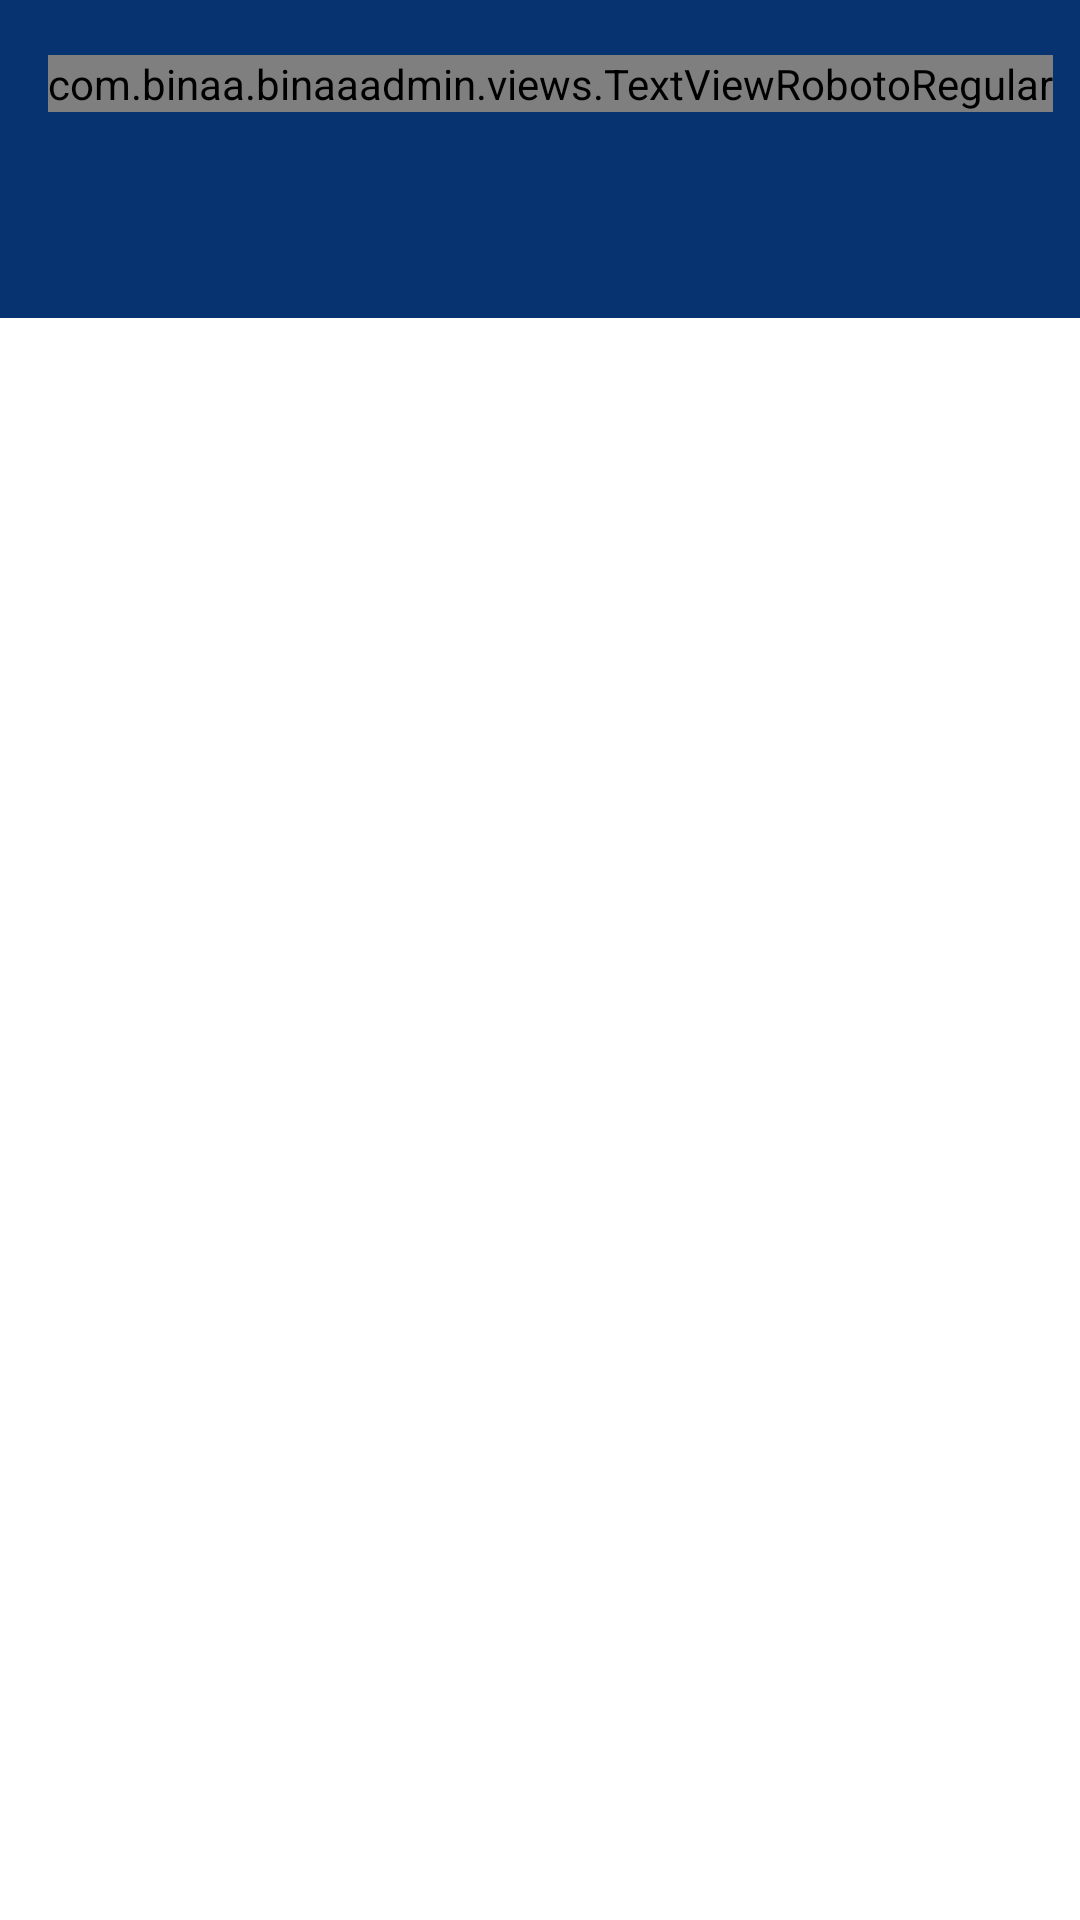

Here is an Android app screen rendered from its layout file. Give the layout XML and the strings, colors and styles it references.
<!-- AndroidManifest.xml: application theme AppTheme -->
<!-- res/layout/activity_main.xml -->
<?xml version="1.0" encoding="utf-8"?>
<RelativeLayout xmlns:android="http://schemas.android.com/apk/res/android"
    xmlns:app="http://schemas.android.com/apk/res-auto"
    android:layout_width="match_parent"
    android:layout_height="match_parent">

    <include
        android:id="@+id/toolbar"
        layout="@layout/toolbar"
        android:layout_width="match_parent"
        android:layout_height="wrap_content"
        android:layout_alignParentTop="true"
        android:layout_centerHorizontal="true" />


    <RelativeLayout
        android:layout_width="match_parent"
        android:layout_height="match_parent"
        android:layout_below="@+id/toolbar"
        android:background="@color/white">


        <android.support.design.widget.TabLayout
            android:id="@+id/tabs"
            android:layout_width="match_parent"
            android:layout_height="@dimen/tabHeight"
            android:layout_alignParentTop="true"
            android:layout_centerHorizontal="true"
            android:background="@color/colorPrimary"
            android:minHeight="30dp"
            android:paddingBottom="2dp"
            android:tag="sw320dp"
            app:tabPaddingEnd="-1dp"
            app:tabPaddingStart="-1dp"
            app:tabTextAppearance="@style/MyCustomTextAppearance" />

        <android.support.v4.view.ViewPager
            android:id="@+id/pager"
            android:layout_width="match_parent"
            android:layout_height="match_parent"
            android:layout_below="@+id/tabs"
            android:layout_centerInParent="true" />

    </RelativeLayout>


    <include
        android:id="@+id/viewLoading"
        layout="@layout/loading_layout"
        android:layout_width="match_parent"
        android:layout_height="match_parent"
        android:layout_centerInParent="true"
        android:visibility="gone" />


</RelativeLayout>
<!-- res/layout/toolbar.xml (included above) -->
<?xml version="1.0" encoding="utf-8"?>
<android.support.v7.widget.Toolbar xmlns:android="http://schemas.android.com/apk/res/android"
    android:layout_width="match_parent"
    android:layout_height="56dp"
    android:background="@color/colorPrimary"
    android:gravity="center_horizontal"
    android:theme="@style/ThemeOverlay.AppCompat.Dark">

    <com.binaa.binaaadmin.views.TextViewRobotoRegular
        android:id="@+id/title"
        android:layout_width="wrap_content"
        android:layout_height="wrap_content"
        android:layout_centerInParent="true"
        android:textColor="@color/white"
        android:textSize="21sp" />


</android.support.v7.widget.Toolbar>
<!-- res/layout/loading_layout.xml (included above) -->
<?xml version="1.0" encoding="utf-8"?>
<RelativeLayout xmlns:android="http://schemas.android.com/apk/res/android"
    android:layout_width="match_parent"
    android:layout_height="match_parent"
    android:layout_centerInParent="true"
    android:background="@color/blackTransparent"
    android:clickable="true"
    android:focusable="true">

    <ProgressBar
        android:layout_width="wrap_content"
        android:layout_height="wrap_content"
        android:layout_centerInParent="true"
        android:indeterminate="true" />
</RelativeLayout>
<!-- resources referenced by this layout -->
<resources>
  <color name="blackTransparent">#30000000</color>
  <color name="colorPrimary">#073370</color>
  <color name="white">#ffffff</color>
  <dimen name="tabHeight">50dp</dimen>
  <style name="MyCustomTextAppearance" parent="TextAppearance.Design.Tab">
          <item name="textAllCaps">false</item>
          <item name="android:textAppearance">@style/CustomTabWidgetText</item>
      </style>
  <style name="AppTheme" parent="Theme.AppCompat.Light.NoActionBar">
          
          <item name="colorPrimary">@color/colorPrimary</item>
          <item name="colorPrimaryDark">@color/colorPrimaryDark</item>
          <item name="colorAccent">@color/colorPrimary</item>
      </style>
  <style name="CustomTabWidgetText" parent="@android:style/TextAppearance.Widget.TabWidget">
          <item name="android:textSize">16sp</item>
      </style>
  <color name="colorPrimaryDark">#06295b</color>
</resources>
